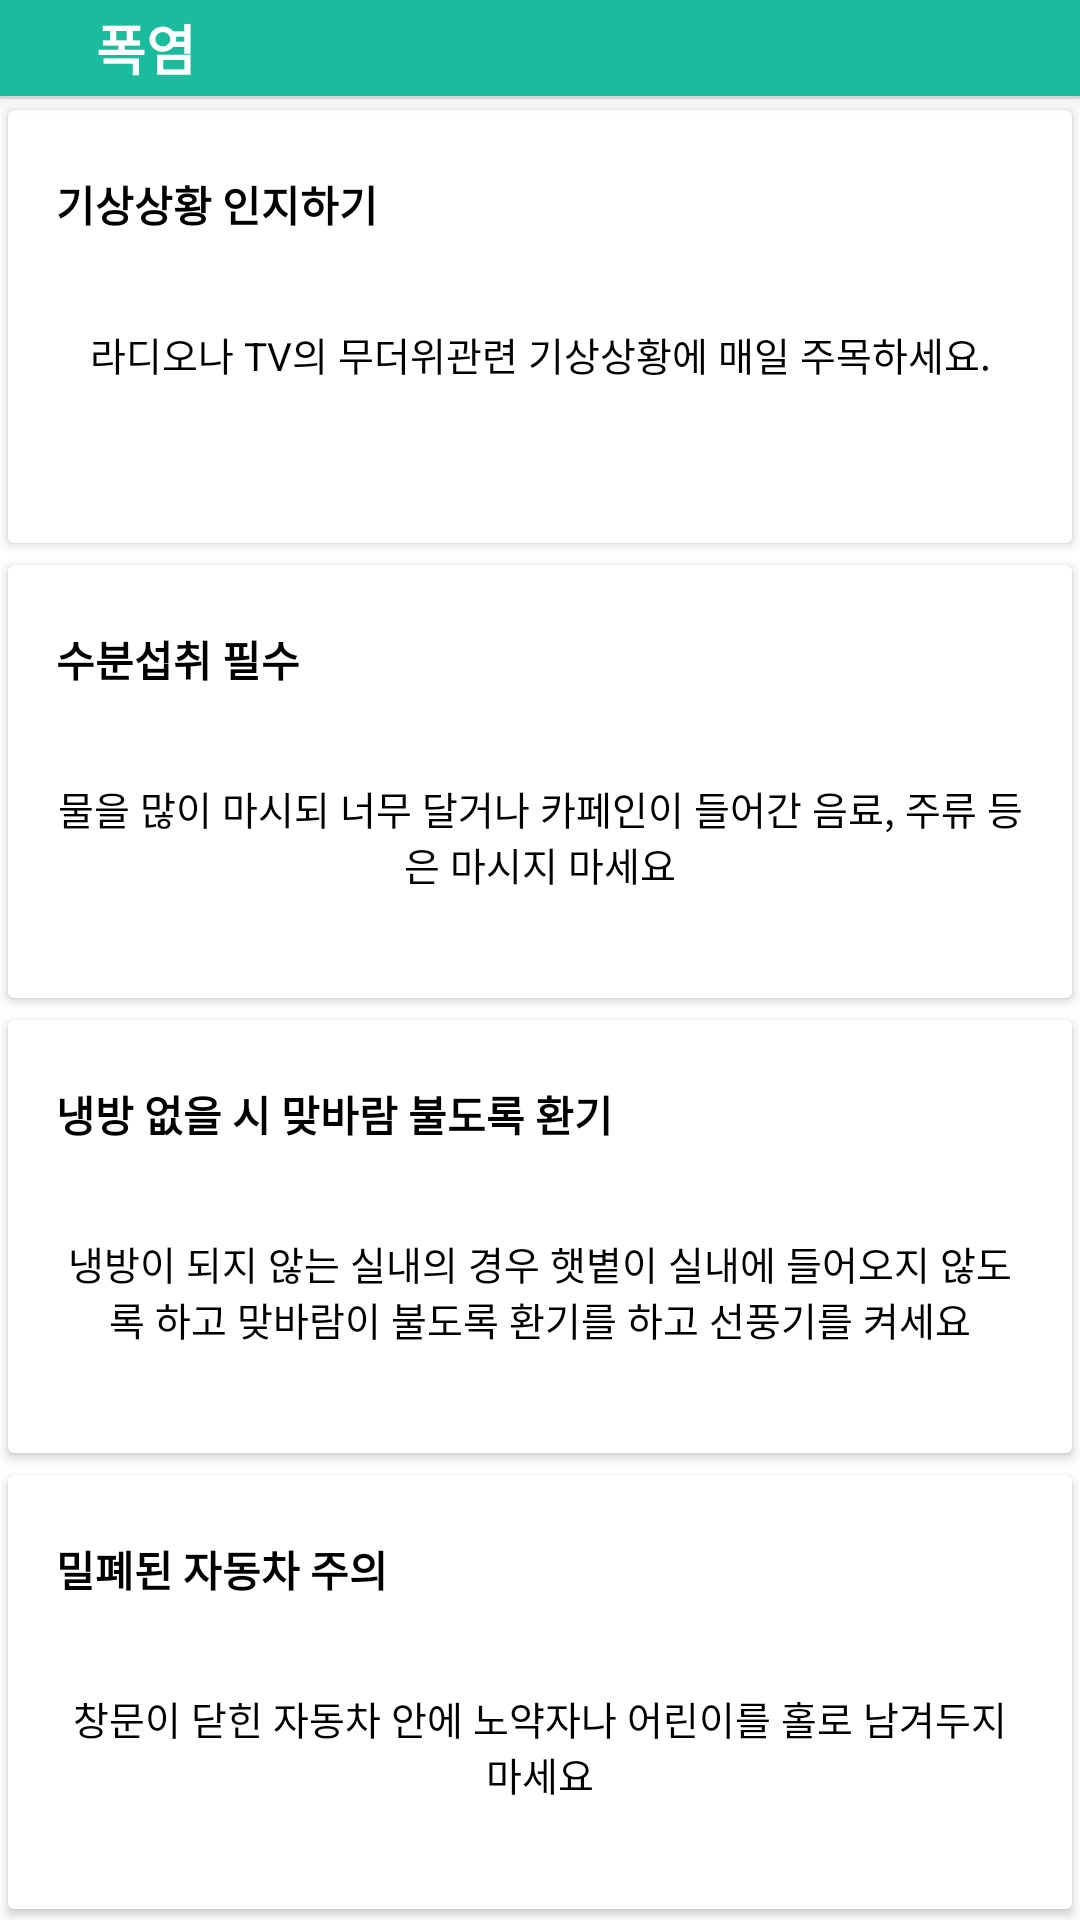

Reconstruct the res/layout file that produces this screen, plus the resources it refers to.
<!-- AndroidManifest.xml: application theme AppTheme -->
<!-- res/layout/dialog_sunnyboom.xml -->
<?xml version="1.0" encoding="utf-8"?>
<layout xmlns:android="http://schemas.android.com/apk/res/android"
    xmlns:app="http://schemas.android.com/apk/res-auto"
    xmlns:tools="http://schemas.android.com/tools">

    <data class="SunnyboomBinding">

        <import type="android.view.View" />

        <variable
            name="model"
            type="todday.funny.seoulcatcher.viewmodel.educationViewModel.SunnyboomViewModel" />
    </data>

    <LinearLayout
        android:layout_width="match_parent"
        android:layout_height="match_parent"
        android:background="@color/white"
        android:orientation="vertical">
        
        <LinearLayout
            android:id="@+id/layout_header"
            android:layout_width="match_parent"
            android:layout_height="wrap_content"
            android:background="@color/colorPrimary"
            android:elevation="4dp"
            android:orientation="horizontal">

            <android.support.v7.widget.AppCompatImageView
                android:id="@+id/btn_close"
                android:layout_width="wrap_content"
                android:layout_height="wrap_content"
                android:background="?android:selectableItemBackground"
                android:onClick="@{() -> model.close()}"
                android:padding="16dp"
                android:tint="@color/white"
                app:srcCompat="@drawable/ic_keyboard_backspace_black_24dp" />

            <TextView
                android:layout_width="0dp"
                android:layout_height="wrap_content"
                android:layout_gravity="center_vertical"
                android:layout_weight="1"
                android:gravity="center_vertical"
                android:text="폭염"
                android:textColor="@color/white"
                android:textSize="18sp"
                android:textStyle="bold" />


        </LinearLayout>

        <View
            android:layout_width="match_parent"
            android:layout_height="1dp"
            android:background="@color/gray_light" />
        <LinearLayout
            android:layout_width="match_parent"
            android:layout_height="match_parent"
            android:orientation="vertical">

            <android.support.v7.widget.CardView
                android:layout_width="match_parent"
                android:layout_height="0dp"
                app:cardBackgroundColor="#ffffff"
                android:layout_weight="1"
                app:cardUseCompatPadding="true">

                <RelativeLayout
                    android:layout_width="match_parent"
                    android:layout_height="wrap_content">

                    <LinearLayout
                        android:layout_width="match_parent"
                        android:layout_height="wrap_content"
                        android:layout_gravity="center"
                        android:gravity="center"
                        android:orientation="vertical"
                        android:padding="16dp">

                        <TextView
                            android:layout_width="match_parent"
                            android:layout_height="wrap_content"
                            android:layout_marginTop="5dp"
                            android:gravity="left"
                            android:text="기상상황 인지하기"
                            android:textColor="#000000"
                            android:textSize="14sp"
                            android:textStyle="bold" />
                        <TextView
                            android:layout_width="match_parent"
                            android:layout_height="wrap_content"
                            android:layout_marginTop="30dp"
                            android:gravity="center"
                            android:textColor="#000000"
                            android:text="@string/edu_sunnyboom_one"/>
                    </LinearLayout>
                </RelativeLayout>
            </android.support.v7.widget.CardView>
            <android.support.v7.widget.CardView
                android:layout_width="match_parent"
                android:layout_height="0dp"
                app:cardBackgroundColor="#ffffff"
                android:layout_weight="1"
                app:cardUseCompatPadding="true">

                <RelativeLayout
                    android:layout_width="match_parent"
                    android:layout_height="wrap_content">

                    <LinearLayout
                        android:layout_width="match_parent"
                        android:layout_height="wrap_content"
                        android:layout_gravity="center"
                        android:gravity="center"
                        android:orientation="vertical"
                        android:padding="16dp">

                        <TextView
                            android:layout_width="match_parent"
                            android:layout_height="wrap_content"
                            android:layout_marginTop="5dp"
                            android:gravity="left"
                            android:text="수분섭취 필수"
                            android:textColor="#000000"
                            android:textSize="14sp"
                            android:textStyle="bold" />
                        <TextView
                            android:layout_width="match_parent"
                            android:layout_height="wrap_content"
                            android:layout_marginTop="30dp"
                            android:gravity="center"
                            android:textColor="#000000"
                            android:text="@string/edu_sunnyboom_two"/>
                    </LinearLayout>
                </RelativeLayout>
            </android.support.v7.widget.CardView>
            <android.support.v7.widget.CardView
                android:layout_width="match_parent"
                android:layout_height="0dp"
                app:cardBackgroundColor="#ffffff"
                android:layout_weight="1"
                app:cardUseCompatPadding="true">

                <RelativeLayout
                    android:layout_width="match_parent"
                    android:layout_height="wrap_content">

                    <LinearLayout
                        android:layout_width="match_parent"
                        android:layout_height="wrap_content"
                        android:layout_gravity="center"
                        android:gravity="center"
                        android:orientation="vertical"
                        android:padding="16dp">

                        <TextView
                            android:layout_width="match_parent"
                            android:layout_height="wrap_content"
                            android:layout_marginTop="5dp"
                            android:gravity="left"
                            android:text="냉방 없을 시 맞바람 불도록 환기"
                            android:textColor="#000000"
                            android:textSize="14sp"
                            android:textStyle="bold" />
                        <TextView
                            android:layout_width="match_parent"
                            android:layout_height="wrap_content"
                            android:layout_marginTop="30dp"
                            android:gravity="center"
                            android:textColor="#000000"
                            android:text="@string/edu_sunnyboom_three"/>
                    </LinearLayout>
                </RelativeLayout>
            </android.support.v7.widget.CardView>
            <android.support.v7.widget.CardView
                android:layout_width="match_parent"
                android:layout_height="0dp"
                app:cardBackgroundColor="#ffffff"
                android:layout_weight="1"
                app:cardUseCompatPadding="true">

                <RelativeLayout
                    android:layout_width="match_parent"
                    android:layout_height="wrap_content">

                    <LinearLayout
                        android:layout_width="match_parent"
                        android:layout_height="wrap_content"
                        android:layout_gravity="center"
                        android:gravity="center"
                        android:orientation="vertical"
                        android:padding="16dp">

                        <TextView
                            android:layout_width="match_parent"
                            android:layout_height="wrap_content"
                            android:layout_marginTop="5dp"
                            android:gravity="left"
                            android:text="밀폐된 자동차 주의"
                            android:textColor="#000000"
                            android:textSize="14sp"
                            android:textStyle="bold" />
                        <TextView
                            android:layout_width="match_parent"
                            android:layout_height="wrap_content"
                            android:layout_marginTop="30dp"
                            android:gravity="center"
                            android:textColor="#000000"
                            android:text="@string/edu_sunnyboom_four"/>
                    </LinearLayout>
                </RelativeLayout>
            </android.support.v7.widget.CardView>
        </LinearLayout>
    </LinearLayout>
</layout>
<!-- resources referenced by this layout -->
<resources>
  <color name="colorPrimary">#1BBC9D</color>
  <color name="gray_light">#e5e9e7</color>
  <color name="white">#ffffff</color>
  <string name="edu_sunnyboom_four">"창문이 닫힌 자동차 안에 노약자나 어린이를 홀로 남겨두지 마세요"</string>
  <string name="edu_sunnyboom_one">"라디오나 TV의 무더위관련 기상상황에 매일 주목하세요."</string>
  <string name="edu_sunnyboom_three">"냉방이 되지 않는 실내의 경우 햇볕이 실내에 들어오지 않도록 하고 맞바람이 불도록 환기를 하고 선풍기를 켜세요"</string>
  <string name="edu_sunnyboom_two">"물을 많이 마시되 너무 달거나 카페인이 들어간 음료, 주류 등은 마시지 마세요"</string>
  <style name="AppTheme" parent="Theme.MaterialComponents.Light.NoActionBar">
          
          <item name="colorPrimary">@color/colorPrimary</item>
          <item name="colorPrimaryDark">@color/colorPrimaryDark</item>
          <item name="colorAccent">@color/colorAccent</item>
          <item name="android:textSize">13sp</item>
          <item name="android:textColor">@color/black</item>
          <item name="android:textColorHint">@color/gray</item>
          <item name="android:windowContentTransitions" tools:targetApi="lollipop">true</item>
      </style>
  <color name="colorPrimaryDark">#18997D</color>
  <color name="colorAccent">#FF6D00</color>
  <color name="black">#000000</color>
  <color name="gray">#DCE5E2</color>
</resources>
